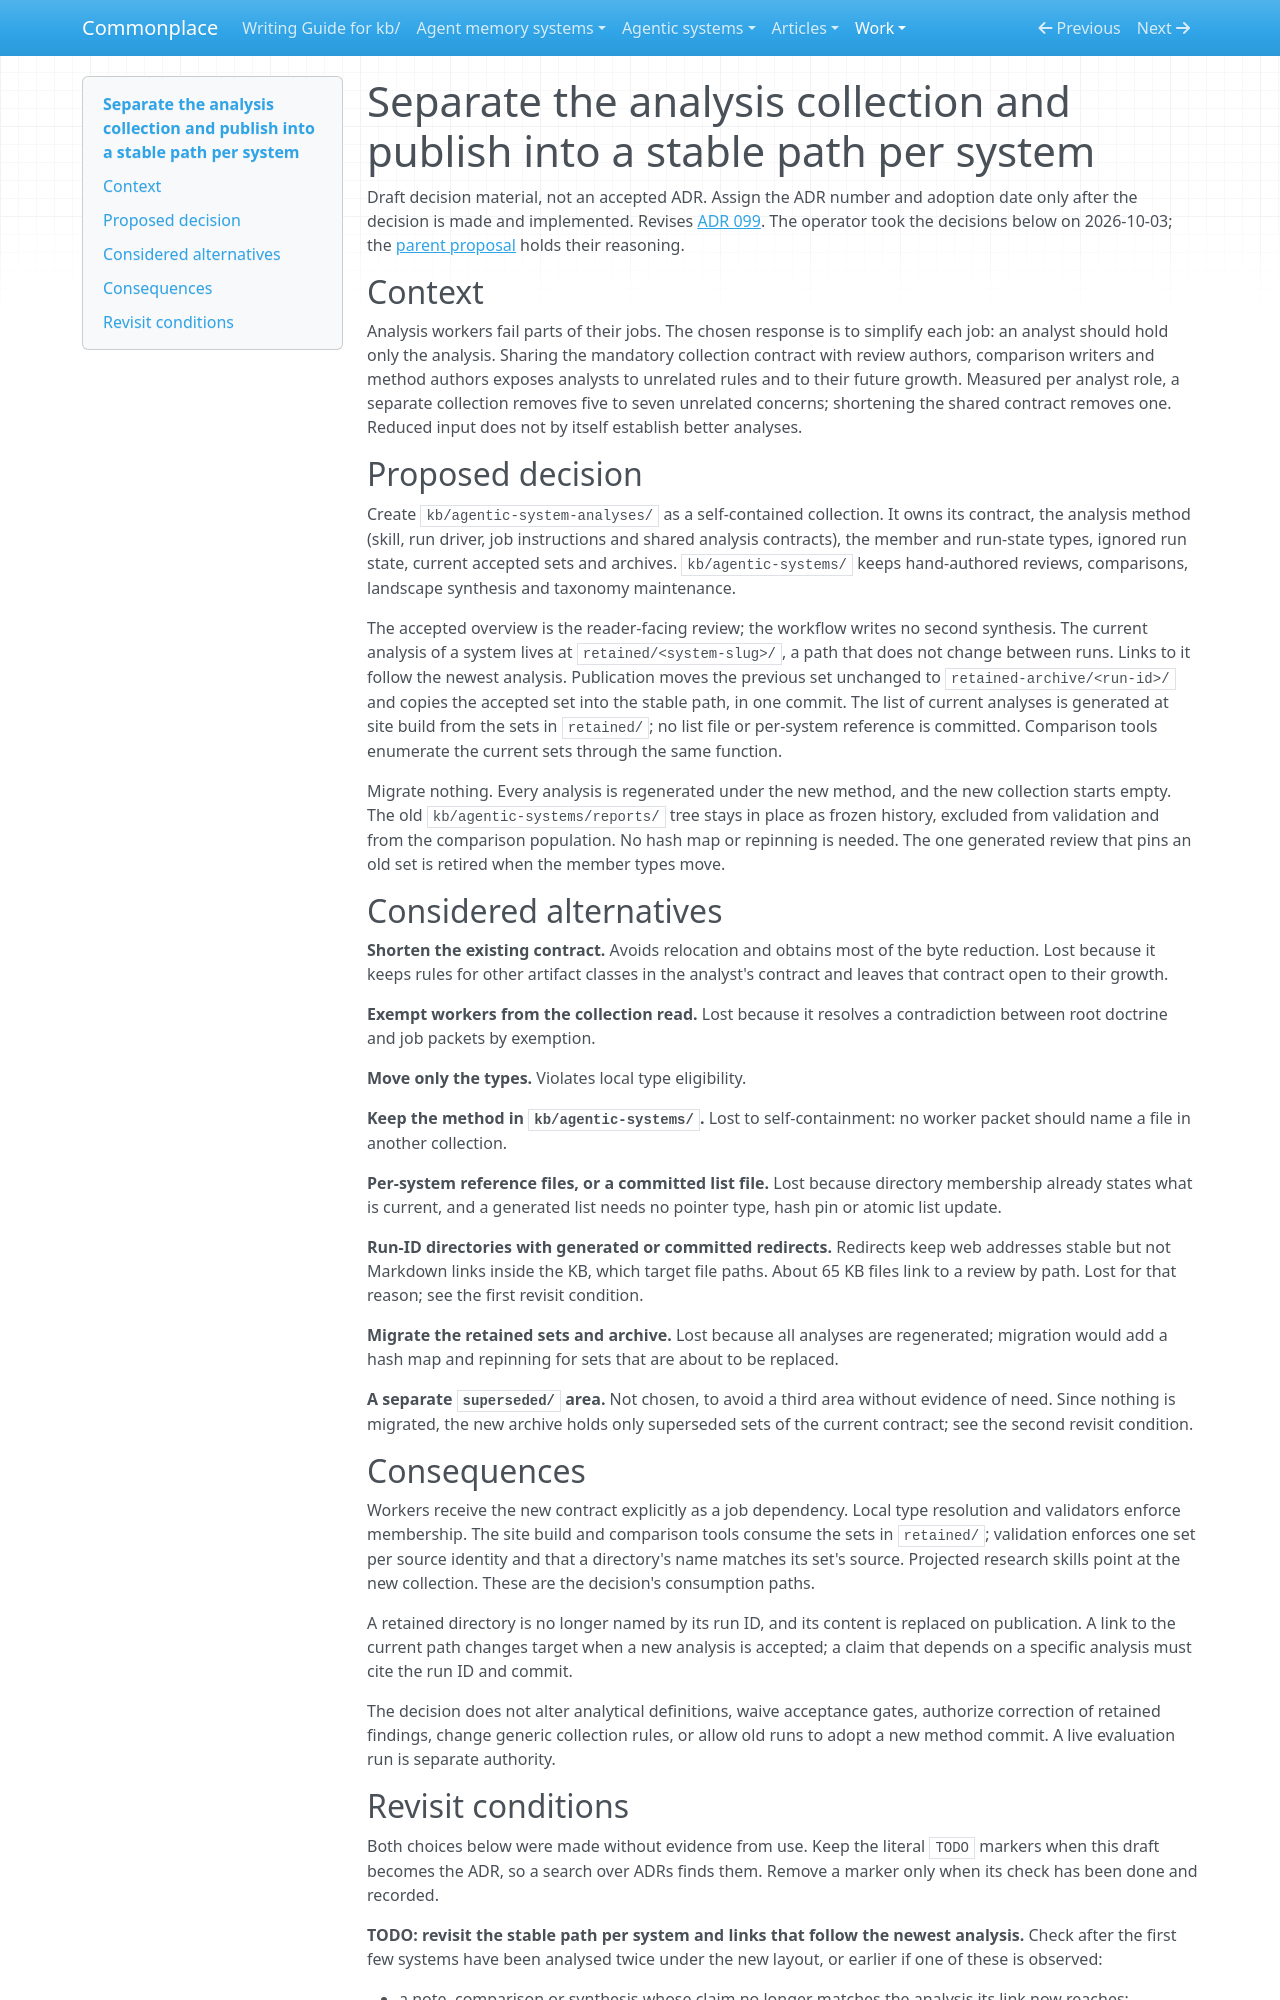

repository: zby/commonplace · page: work/analyse-agentic-system-amendments/split-drafts/decision-draft/index.html · generator: mkdocs

# Separate the analysis collection and publish into a stable path per system

Draft decision material, not an accepted ADR. Assign the ADR number and adoption
date only after the decision is made and implemented. Revises
[ADR 099](../../../reference/adr/099-agentic-analysis-method-and-reports-belong-to-the-collection.md).
The operator took the decisions below on 2026-10-03; the
[parent proposal](../report-collection-split-proposal.md) holds their reasoning.

## Context

Analysis workers fail parts of their jobs. The chosen response is to simplify
each job: an analyst should hold only the analysis. Sharing the mandatory
collection contract with review authors, comparison writers and method authors
exposes analysts to unrelated rules and to their future growth. Measured per
analyst role, a separate collection removes five to seven unrelated concerns;
shortening the shared contract removes one. Reduced input does not by itself
establish better analyses.

## Proposed decision

Create `kb/agentic-system-analyses/` as a self-contained collection. It owns
its contract, the analysis method (skill, run driver, job instructions and
shared analysis contracts), the member and run-state types, ignored run state,
current accepted sets and archives. `kb/agentic-systems/` keeps hand-authored
reviews, comparisons, landscape synthesis and taxonomy maintenance.

The accepted overview is the reader-facing review; the workflow writes no
second synthesis. The current analysis of a system lives at
`retained/<system-slug>/`, a path that does not change between runs. Links to
it follow the newest analysis. Publication moves the previous set unchanged to
`retained-archive/<run-id>/` and copies the accepted set into the stable path,
in one commit. The list of current analyses is generated at site build from
the sets in `retained/`; no list file or per-system reference is committed.
Comparison tools enumerate the current sets through the same function.

Migrate nothing. Every analysis is regenerated under the new method, and the
new collection starts empty. The old `kb/agentic-systems/reports/` tree stays
in place as frozen history, excluded from validation and from the comparison
population. No hash map or repinning is needed. The one generated review that
pins an old set is retired when the member types move.

## Considered alternatives

**Shorten the existing contract.** Avoids relocation and obtains most of the
byte reduction. Lost because it keeps rules for other artifact classes in the
analyst's contract and leaves that contract open to their growth.

**Exempt workers from the collection read.** Lost because it resolves a
contradiction between root doctrine and job packets by exemption.

**Move only the types.** Violates local type eligibility.

**Keep the method in `kb/agentic-systems/`.** Lost to self-containment: no
worker packet should name a file in another collection.

**Per-system reference files, or a committed list file.** Lost because
directory membership already states what is current, and a generated list
needs no pointer type, hash pin or atomic list update.

**Run-ID directories with generated or committed redirects.** Redirects keep
web addresses stable but not Markdown links inside the KB, which target file
paths. About 65 KB files link to a review by path. Lost for that reason;
see the first revisit condition.

**Migrate the retained sets and archive.** Lost because all analyses are
regenerated; migration would add a hash map and repinning for sets that are
about to be replaced.

**A separate `superseded/` area.** Not chosen, to avoid a third area without
evidence of need. Since nothing is migrated, the new archive holds only
superseded sets of the current contract; see the second revisit condition.

## Consequences

Workers receive the new contract explicitly as a job dependency. Local type
resolution and validators enforce membership. The site build and comparison
tools consume the sets in `retained/`; validation enforces one set per source
identity and that a directory's name matches its set's source. Projected
research skills point at the new collection. These are the decision's
consumption paths.

A retained directory is no longer named by its run ID, and its content is
replaced on publication. A link to the current path changes target when a new
analysis is accepted; a claim that depends on a specific analysis must cite
the run ID and commit.

The decision does not alter analytical definitions, waive acceptance gates,
authorize correction of retained findings, change generic collection rules, or
allow old runs to adopt a new method commit. A live evaluation run is separate
authority.
